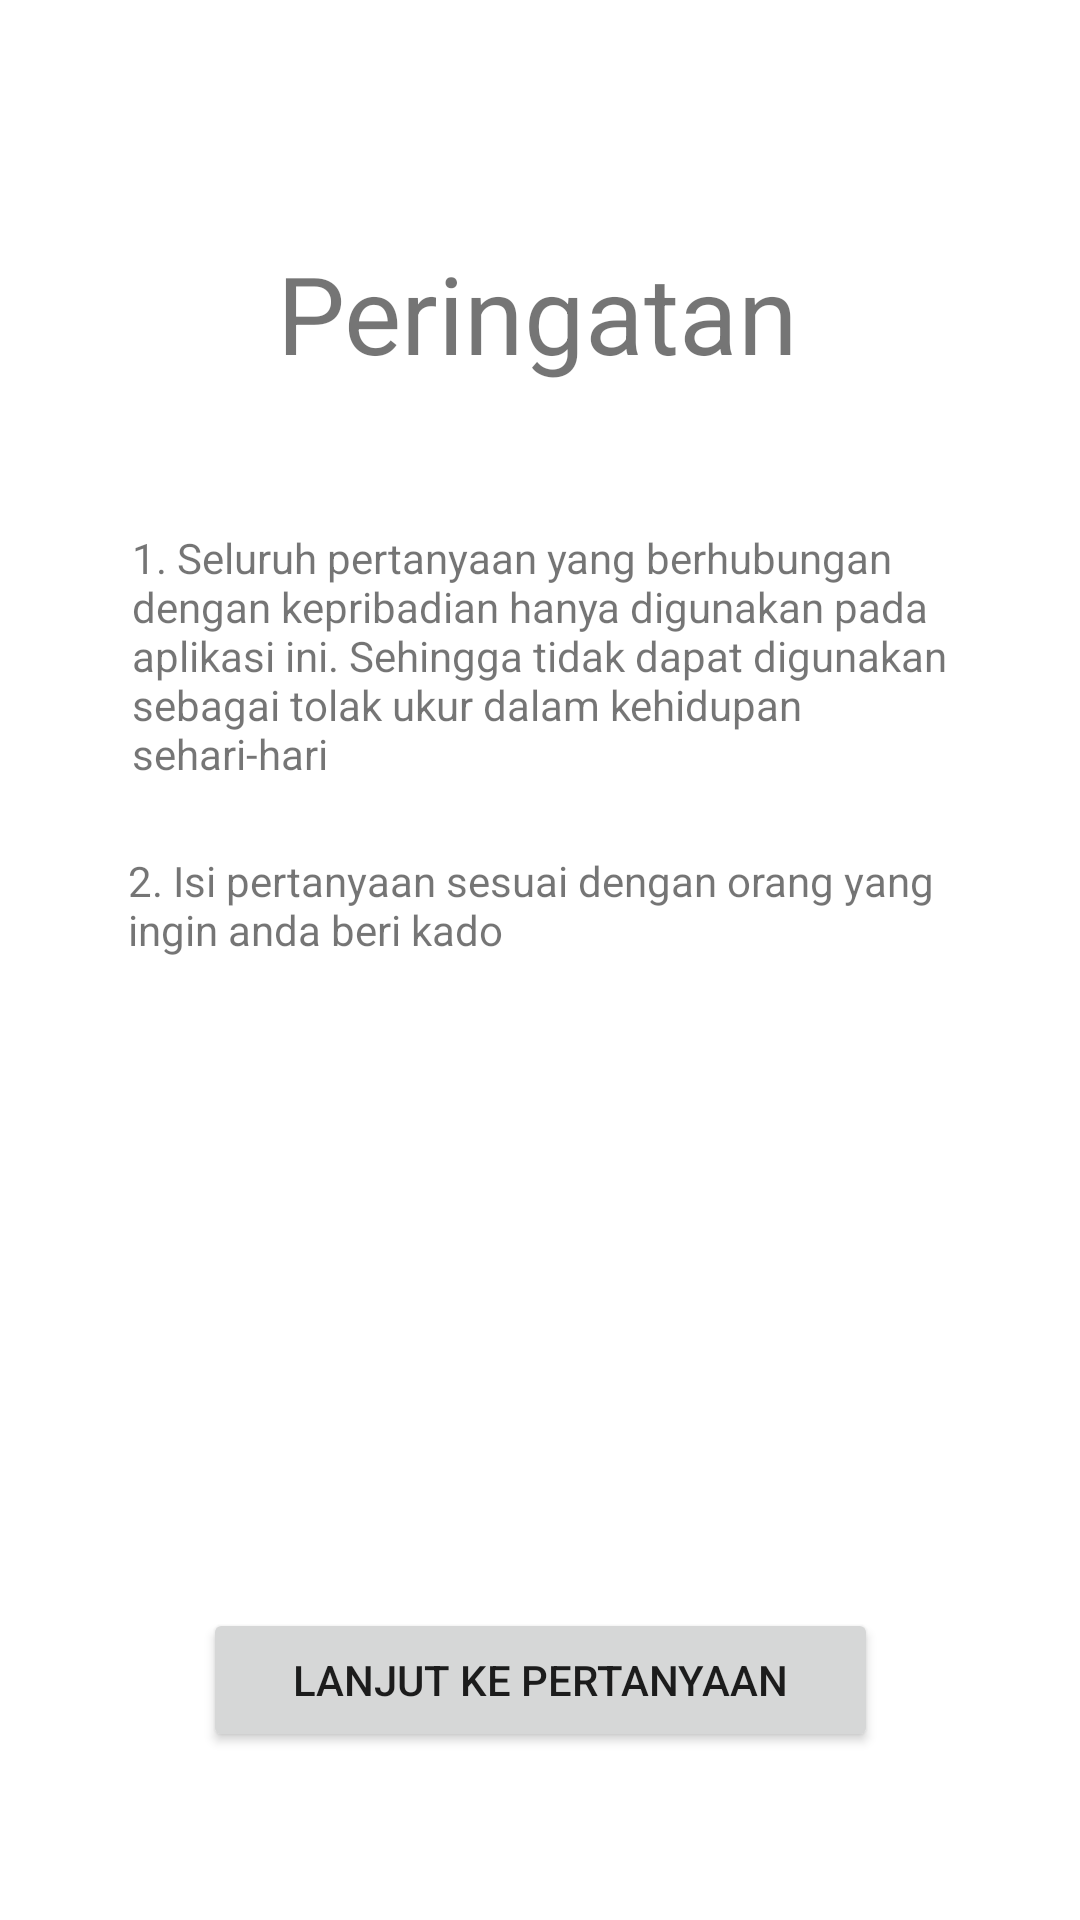

Here is an Android app screen rendered from its layout file. Give the layout XML and the strings, colors and styles it references.
<!-- AndroidManifest.xml: application theme Theme.Kadoku_Ta -->
<!-- res/layout/activity_term.xml -->
<?xml version="1.0" encoding="utf-8"?>
<androidx.constraintlayout.widget.ConstraintLayout xmlns:android="http://schemas.android.com/apk/res/android"
    xmlns:app="http://schemas.android.com/apk/res-auto"
    xmlns:tools="http://schemas.android.com/tools"
    android:layout_width="match_parent"
    android:layout_height="match_parent"
    tools:context=".TermActivity">

    <TextView
        android:id="@+id/textView3"
        android:layout_width="wrap_content"
        android:layout_height="wrap_content"
        android:layout_marginTop="80dp"
        android:text="Peringatan"
        android:textSize="36sp"
        app:layout_constraintEnd_toEndOf="parent"
        app:layout_constraintHorizontal_bias="0.497"
        app:layout_constraintStart_toStartOf="parent"
        app:layout_constraintTop_toTopOf="parent" />

    <TextView
        android:id="@+id/textView5"
        android:layout_width="272dp"
        android:layout_height="89dp"
        android:layout_marginTop="48dp"
        android:text="1. Seluruh pertanyaan yang berhubungan dengan kepribadian hanya digunakan pada aplikasi ini. Sehingga tidak dapat digunakan sebagai tolak ukur dalam kehidupan sehari-hari"
        app:layout_constraintBottom_toBottomOf="parent"
        app:layout_constraintEnd_toEndOf="parent"
        app:layout_constraintStart_toStartOf="parent"
        app:layout_constraintTop_toBottomOf="@+id/textView3"
        app:layout_constraintVertical_bias="0.0" />

    <TextView
        android:id="@+id/textView12"
        android:layout_width="275dp"
        android:layout_height="48dp"
        android:layout_marginTop="48dp"
        android:text="2. Isi pertanyaan sesuai dengan orang yang ingin anda beri kado"
        app:layout_constraintBottom_toBottomOf="parent"
        app:layout_constraintEnd_toEndOf="parent"
        app:layout_constraintHorizontal_bias="0.503"
        app:layout_constraintStart_toStartOf="parent"
        app:layout_constraintTop_toBottomOf="@+id/textView3"
        app:layout_constraintVertical_bias="0.259" />

    <Button
        android:id="@+id/buttonLanjut"
        android:layout_width="225dp"
        android:layout_height="48dp"
        android:layout_marginTop="204dp"
        android:text="Lanjut ke pertanyaan"
        app:layout_constraintBottom_toBottomOf="parent"
        app:layout_constraintEnd_toEndOf="parent"
        app:layout_constraintHorizontal_bias="0.502"
        app:layout_constraintStart_toStartOf="parent"
        app:layout_constraintTop_toBottomOf="@+id/textView12"
        app:layout_constraintVertical_bias="0.0" />
</androidx.constraintlayout.widget.ConstraintLayout>
<!-- resources referenced by this layout -->
<resources>
  <style name="Theme.Kadoku_Ta" parent="Theme.MaterialComponents.DayNight.DarkActionBar">
          
          <item name="colorPrimary">@color/purple_500</item>
          <item name="colorPrimaryVariant">@color/purple_700</item>
          <item name="colorOnPrimary">@color/white</item>
          
          <item name="colorSecondary">@color/teal_200</item>
          <item name="colorSecondaryVariant">@color/teal_700</item>
          <item name="colorOnSecondary">@color/black</item>
          
          <item name="android:statusBarColor" tools:targetApi="l">?attr/colorPrimaryVariant</item>
          
      </style>
  <!-- not gathered from this repository: default colours our renderer supplied (Android Studio template values) -->
  <color name="purple_500">#FF6200EE</color>
  <color name="purple_700">#FF3700B3</color>
  <color name="teal_200">#FF03DAC5</color>
  <color name="teal_700">#FF018786</color>
  <color name="black">#FF000000</color>
  <color name="white">#FFFFFFFF</color>
</resources>
